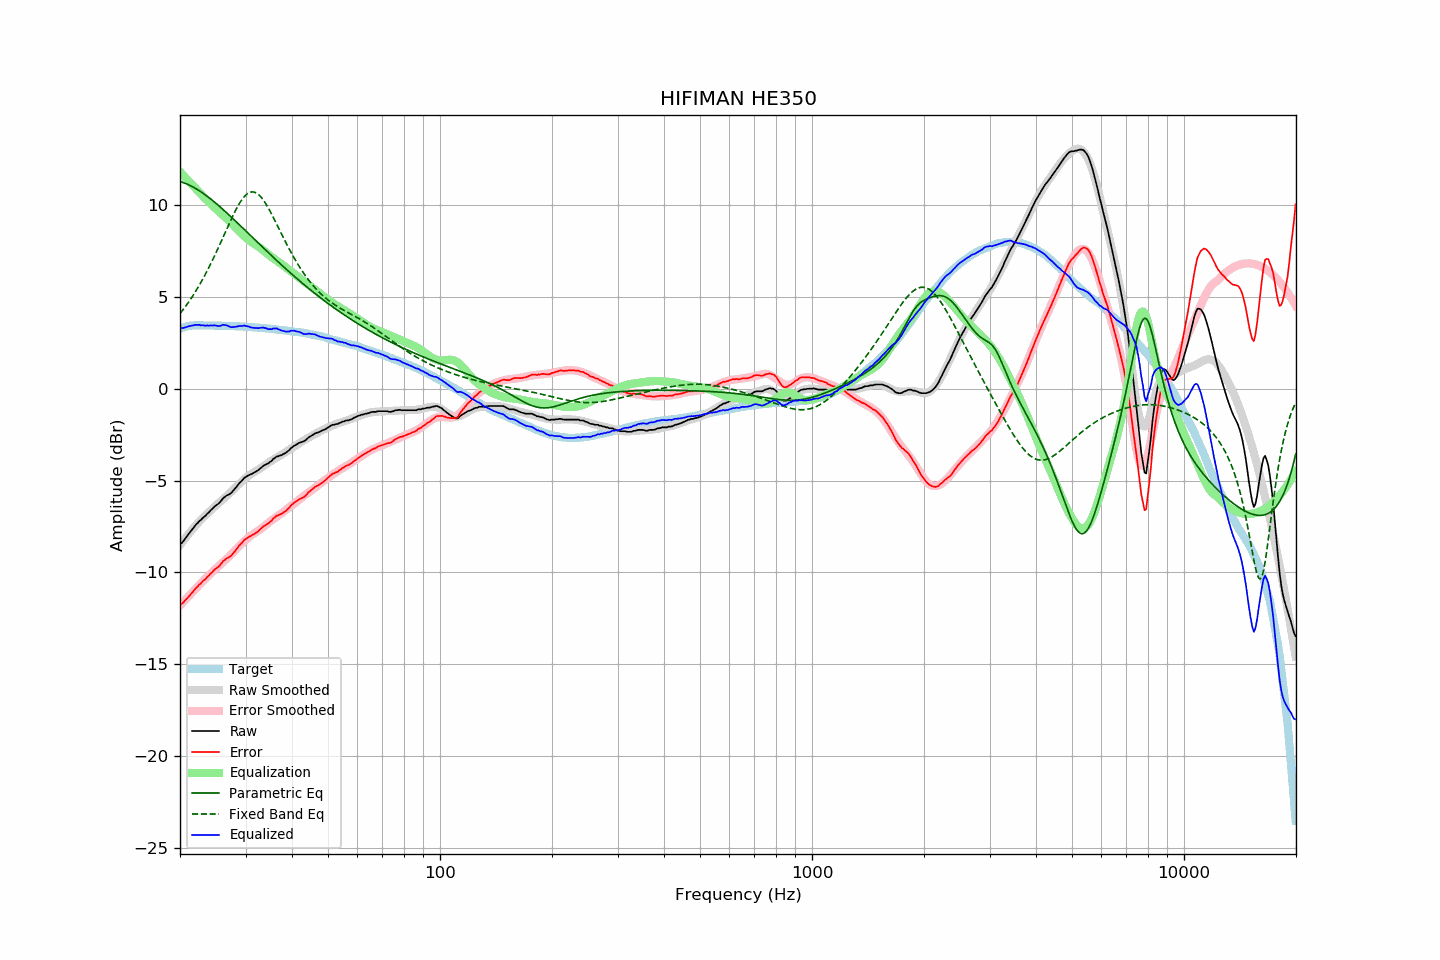

The data file committed next to this chart (first rows):
frequency, raw, error, smoothed, error_smoothed, equalization, parametric_eq, fixed_band_eq, equalized_raw, equalized_smoothed, target
20.00, -8.46, -11.73, -8.51, -11.80, 11.80, 11.27, 4.09, 3.34, 3.29, 3.27
20.20, -8.40, -11.70, -8.39, -11.71, 11.71, 11.24, 4.20, 3.30, 3.31, 3.30
20.40, -8.31, -11.64, -8.28, -11.61, 11.61, 11.21, 4.31, 3.30, 3.33, 3.33
20.61, -8.19, -11.54, -8.16, -11.52, 11.52, 11.18, 4.42, 3.33, 3.35, 3.35
20.81, -8.07, -11.45, -8.05, -11.42, 11.42, 11.14, 4.54, 3.35, 3.37, 3.38
21.02, -7.94, -11.35, -7.94, -11.33, 11.33, 11.11, 4.67, 3.39, 3.39, 3.41
21.23, -7.83, -11.25, -7.83, -11.24, 11.24, 11.07, 4.79, 3.40, 3.40, 3.42
21.44, -7.72, -11.15, -7.73, -11.14, 11.14, 11.02, 4.92, 3.42, 3.42, 3.43
21.66, -7.61, -11.06, -7.62, -11.05, 11.05, 10.98, 5.06, 3.44, 3.43, 3.44
21.87, -7.50, -10.94, -7.52, -10.96, 10.96, 10.93, 5.19, 3.46, 3.44, 3.44
22.09, -7.39, -10.84, -7.42, -10.87, 10.87, 10.88, 5.33, 3.48, 3.44, 3.45
22.31, -7.31, -10.76, -7.33, -10.78, 10.78, 10.82, 5.48, 3.46, 3.45, 3.45
22.54, -7.20, -10.66, -7.23, -10.68, 10.68, 10.77, 5.63, 3.47, 3.45, 3.45
22.76, -7.14, -10.59, -7.13, -10.58, 10.58, 10.71, 5.78, 3.44, 3.45, 3.45
22.99, -7.04, -10.48, -7.04, -10.49, 10.49, 10.65, 5.93, 3.45, 3.45, 3.44
23.22, -6.97, -10.41, -6.96, -10.41, 10.41, 10.59, 6.09, 3.43, 3.45, 3.44
23.45, -6.90, -10.34, -6.88, -10.32, 10.32, 10.53, 6.26, 3.42, 3.45, 3.44
23.69, -6.79, -10.24, -6.80, -10.24, 10.24, 10.46, 6.43, 3.44, 3.44, 3.44
23.92, -6.73, -10.17, -6.71, -10.16, 10.16, 10.39, 6.60, 3.42, 3.44, 3.44
24.16, -6.62, -10.06, -6.63, -10.07, 10.07, 10.33, 6.77, 3.45, 3.44, 3.44
24.40, -6.55, -9.99, -6.55, -9.98, 9.98, 10.26, 6.95, 3.43, 3.44, 3.44
24.65, -6.45, -9.88, -6.46, -9.90, 9.90, 10.18, 7.13, 3.44, 3.43, 3.43
24.89, -6.37, -9.80, -6.38, -9.81, 9.81, 10.11, 7.32, 3.44, 3.43, 3.43
25.14, -6.31, -9.74, -6.30, -9.73, 9.73, 10.04, 7.51, 3.42, 3.43, 3.43
25.39, -6.25, -9.68, -6.22, -9.65, 9.65, 9.96, 7.70, 3.40, 3.43, 3.43
25.65, -6.16, -9.59, -6.15, -9.58, 9.58, 9.89, 7.89, 3.41, 3.43, 3.43
25.91, -6.06, -9.48, -6.07, -9.50, 9.50, 9.81, 8.09, 3.45, 3.43, 3.42
26.16, -5.94, -9.36, -6.00, -9.42, 9.42, 9.73, 8.28, 3.48, 3.42, 3.42
26.43, -5.88, -9.30, -5.92, -9.34, 9.34, 9.65, 8.48, 3.46, 3.42, 3.42
26.69, -5.81, -9.23, -5.85, -9.26, 9.26, 9.57, 8.67, 3.45, 3.42, 3.42
26.96, -5.77, -9.19, -5.77, -9.18, 9.18, 9.49, 8.87, 3.41, 3.41, 3.42
27.23, -5.72, -9.13, -5.68, -9.09, 9.09, 9.41, 9.06, 3.37, 3.41, 3.41
27.50, -5.66, -9.07, -5.60, -9.00, 9.00, 9.33, 9.24, 3.34, 3.41, 3.41
27.77, -5.56, -8.96, -5.51, -8.91, 8.91, 9.25, 9.43, 3.35, 3.40, 3.40
28.05, -5.46, -8.86, -5.42, -8.82, 8.82, 9.16, 9.61, 3.36, 3.40, 3.40
28.33, -5.35, -8.74, -5.33, -8.73, 8.73, 9.08, 9.77, 3.37, 3.40, 3.39
28.62, -5.24, -8.64, -5.24, -8.64, 8.64, 9.00, 9.93, 3.39, 3.39, 3.39
28.90, -5.13, -8.52, -5.16, -8.55, 8.55, 8.91, 10.08, 3.42, 3.39, 3.39
29.19, -5.05, -8.43, -5.08, -8.46, 8.46, 8.83, 10.22, 3.41, 3.38, 3.38
29.48, -4.96, -8.34, -5.00, -8.38, 8.38, 8.74, 10.34, 3.41, 3.38, 3.38
29.78, -4.85, -8.23, -4.92, -8.29, 8.29, 8.66, 10.45, 3.44, 3.37, 3.37
30.08, -4.80, -8.17, -4.85, -8.21, 8.21, 8.57, 10.54, 3.41, 3.37, 3.37
30.38, -4.74, -8.10, -4.78, -8.14, 8.14, 8.49, 10.61, 3.39, 3.36, 3.36
30.68, -4.69, -8.05, -4.71, -8.07, 8.07, 8.40, 10.66, 3.37, 3.36, 3.36
30.99, -4.66, -8.01, -4.65, -8.00, 8.00, 8.32, 10.69, 3.34, 3.35, 3.35
31.30, -4.62, -7.96, -4.59, -7.94, 7.94, 8.23, 10.70, 3.32, 3.35, 3.34
31.61, -4.57, -7.91, -4.54, -7.88, 7.88, 8.15, 10.70, 3.31, 3.34, 3.34
31.93, -4.52, -7.85, -4.49, -7.82, 7.82, 8.06, 10.67, 3.30, 3.33, 3.33
32.24, -4.47, -7.79, -4.44, -7.77, 7.77, 7.98, 10.62, 3.29, 3.33, 3.32
32.57, -4.41, -7.73, -4.39, -7.71, 7.71, 7.90, 10.55, 3.30, 3.32, 3.32
32.89, -4.33, -7.64, -4.33, -7.65, 7.65, 7.81, 10.46, 3.31, 3.31, 3.31
33.22, -4.26, -7.56, -4.28, -7.58, 7.58, 7.73, 10.36, 3.32, 3.30, 3.30
33.55, -4.18, -7.48, -4.21, -7.51, 7.51, 7.64, 10.24, 3.33, 3.30, 3.30
33.89, -4.14, -7.43, -4.15, -7.44, 7.44, 7.56, 10.11, 3.30, 3.29, 3.29
34.23, -4.09, -7.37, -4.09, -7.37, 7.37, 7.48, 9.97, 3.27, 3.28, 3.28
34.57, -4.06, -7.33, -4.03, -7.30, 7.30, 7.39, 9.82, 3.23, 3.27, 3.27
34.92, -3.98, -7.24, -3.97, -7.23, 7.23, 7.31, 9.66, 3.24, 3.26, 3.26
35.27, -3.93, -7.18, -3.91, -7.16, 7.16, 7.23, 9.50, 3.23, 3.25, 3.25
35.62, -3.82, -7.06, -3.86, -7.10, 7.10, 7.15, 9.33, 3.28, 3.24, 3.24
35.97, -3.77, -7.00, -3.81, -7.04, 7.04, 7.07, 9.15, 3.27, 3.23, 3.23
... 635 more rows
